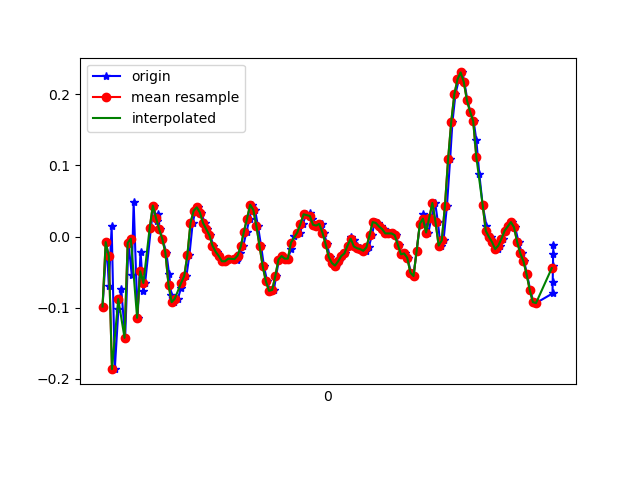

The data file committed next to this chart (first rows):
1618183395640, 879058654989301, -0.09826851, -0.27542233, 9.7E-5
1618183395666, 879058674006341, -0.00786, 0.02268, -0.02312
1618183395680, 879058693048165, -0.06895, -0.1313, 0.007427
1618183395698, 879058712065205, 0.01413, 0.1326, -0.01212
1618183395718, 879058731107029, -0.1862, -0.06284, -0.01334
1618183395741, 879058750115605, -0.1019, 0.3122, -0.04389
1618183395759, 879058769129445, -0.07383, 0.1375, 0.01964
1618183395784, 879058788168085, -0.1423, -0.08117, -0.01456
1618183395805, 879058807181909, -0.009082, 0.01413, 0.01598
1618183395826, 879058826220565, -0.05429, -0.1032, 0.02209
1618183395838, 879058845259189, 0.04834, 0.1436, 0.01476
1618183395863, 879058864280885, -0.1142, -0.06406, 0.01842
1618183395882, 879058883320021, -0.0213, 0.278, -0.01456
1618183395899, 879058902334389, -0.07628, 0.1595, 0.03186
1618183395911, 879058921373557, -0.06528, -0.1826, -0.0109
1618183395948, 879058940412693, 0.01169, 0.2695, -0.007233
1618183395965, 879058959434517, 0.04345, -0.3402, 0.04041
1618183395985, 879058978474069, 0.02146, -0.04085, -0.01701
1618183395990, 879058997513589, 0.03123, 0.1082, -0.02189
1618183396003, 879059016528373, 0.01047, -0.02985, -0.008455
1618183396021, 879059035567893, -0.002974, 0.01168, -0.01945
1618183396046, 879059054572181, -0.02252, 0.004354, -0.02189
1618183396064, 879059073611221, -0.05306, -0.006642, -0.01945
1618183396078, 879059092650325, -0.08239, -0.004198, -0.01823
1618183396097, 879059111664597, -0.09216, -0.004198, -0.007233
1618183396119, 879059130703701, -0.08727, -0.00542, 0.007427
1618183396140, 879059149742741, -0.07261, -0.007863, 0.01598
1618183396155, 879059168750869, -0.05795, -0.009085, 0.01231
1618183396174, 879059187789717, -0.05551, -0.006642, 0.001319
1618183396193, 879059206803797, -0.02619, 0.003132, -0.01579
1618183396214, 879059225842645, 0.01902, 0.01046, -0.02556
1618183396231, 879059244881493, 0.03612, 0.01535, -0.02556
1618183396250, 879059263894421, 0.04101, 0.01291, -0.01456
1618183396269, 879059282933205, 0.03368, 0.01046, -0.008455
1618183396290, 879059301947221, 0.01902, 0.009241, -0.006012
1618183396307, 879059320986005, 0.01047, 0.00191, -0.006012
1618183396326, 879059340024853, 0.001913, -0.009085, -0.002346
1618183396345, 879059359034901, -0.01275, -0.01764, -0.002346
1618183396367, 879059378073621, -0.0213, -0.01519, -0.001125
1618183396383, 879059397112277, -0.02741, -0.01642, -0.001125
1618183396402, 879059416126229, -0.03474, -0.0213, 9.7E-5
1618183396421, 879059435164949, -0.03474, -0.02497, 0.00254
1618183396444, 879059454195989, -0.03107, -0.02497, 0.00254
1618183396483, 879059473337013, -0.03107, -0.02619, 0.004984
1618183396499, 879059492375477, -0.0323, -0.02619, 0.009871
1618183396501, 879059511414005, -0.02985, -0.03474, 0.01109
1618183396518, 879059530427701, -0.02374, -0.03474, 0.01476
1618183396535, 879059549466165, -0.01397, -0.03108, 0.004984
1618183396557, 879059568492789, 0.0068, -0.02741, -0.002346
1618183396576, 879059587531573, 0.02513, -0.01519, -0.008455
1618183396592, 879059606570357, 0.04467, -0.007863, -0.0109
1618183396611, 879059625584501, 0.03734, -0.007863, -0.003568
1618183396630, 879059644623221, 0.01413, -0.004198, 0.004984
1618183396650, 879059663651061, -0.01397, -5.330797E-4, 0.01354
1618183396668, 879059682690165, -0.04207, 0.005576, 0.01842
1618183396688, 879059701729269, -0.06284, -5.330797E-4, 0.01231
1618183396707, 879059720743669, -0.07628, -0.006642, 0.01231
1618183396731, 879059739782773, -0.07506, -0.004198, 0.01109
1618183396745, 879059758826613, -0.05551, 0.00191, 0.007427
1618183396763, 879059777865717, -0.0323, 0.005576, 0.007427
1618183396783, 879059796880245, -0.02741, 0.004354, 0.007427
... 90 more rows
